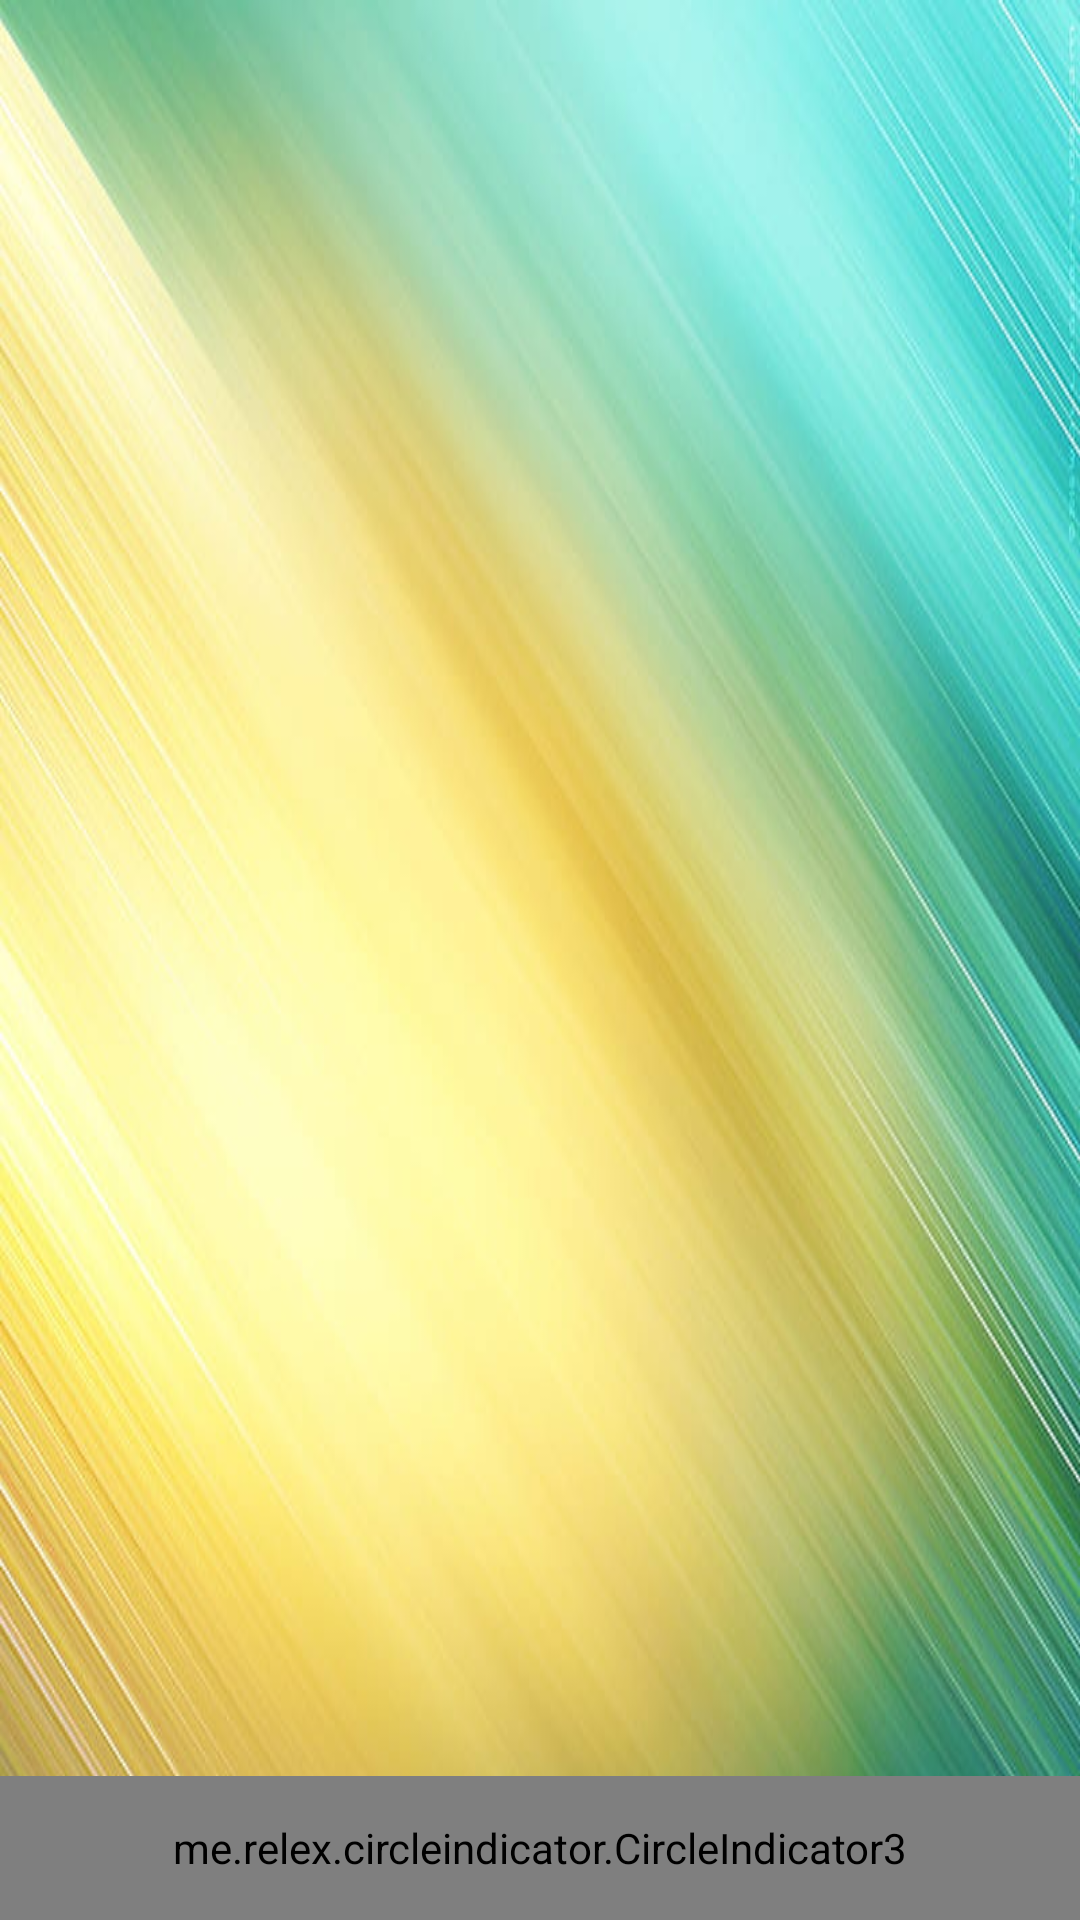

Write the Android layout XML for this screen, with the resource values it uses.
<!-- AndroidManifest.xml: application theme Theme.YemotApp -->
<!-- res/layout/activity_start.xml -->
<?xml version="1.0" encoding="utf-8"?>
<LinearLayout xmlns:android="http://schemas.android.com/apk/res/android"
    xmlns:app="http://schemas.android.com/apk/res-auto"
    xmlns:tools="http://schemas.android.com/tools"
    android:layout_width="match_parent"
    android:layout_height="match_parent"
    android:background="@drawable/background_open_activity"
    android:orientation="vertical">

    <androidx.viewpager2.widget.ViewPager2
        android:id="@+id/viewPager2_start"
        android:layout_width="match_parent"
        android:layout_height="wrap_content"
        android:layout_weight="1" />

    <me.relex.circleindicator.CircleIndicator3
        android:id="@+id/indicator"
        android:layout_width="match_parent"
        android:layout_height="48dp"
        app:ci_drawable="@drawable/shape" />

</LinearLayout>
<!-- resources referenced by this layout -->
<resources>
  <!-- drawable background_open_activity: png bitmap (drawable, 676649 bytes) -->
  <!-- drawable shape (drawable) -->
  <shape xmlns:android="http://schemas.android.com/apk/res/android"
      android:shape="oval">
      <solid
          android:color="@color/blue"/>
  </shape>
  <style name="Theme.YemotApp" parent="Theme.Material3.Light.NoActionBar">
          
          <item name="colorPrimary">#ff316C8B</item>
          <item name="colorPrimaryVariant">#ff95b7ca</item>
  
  
          <item name="colorOnPrimary">#fff8f9f6</item>
          
          <item name="colorSecondary">@color/teal_200</item>
          <item name="colorSecondaryVariant">@color/teal_700</item>
          <item name="colorOnSecondary">@color/black</item>
          
          <item name="android:statusBarColor">?attr/colorPrimaryVariant</item>
          
          <item name="actionModeBackground">@color/black</item>
          <item name="shapeAppearanceOverlay">@style/ShapeAppearance.SmallComponent</item>
          <item name="colorPrimaryContainer">?attr/colorPrimaryVariant</item>
  
      </style>
  <color name="blue">#009FE3</color>
  <color name="teal_200">#FF03DAC5</color>
  <color name="teal_700">#FF018786</color>
  <color name="black">#FF000000</color>
  <style name="ShapeAppearance.SmallComponent" parent="ShapeAppearance.MaterialComponents.SmallComponent">
          <item name="cornerFamily">rounded</item>
          <item name="cornerSize">4dp</item>
      </style>
</resources>
